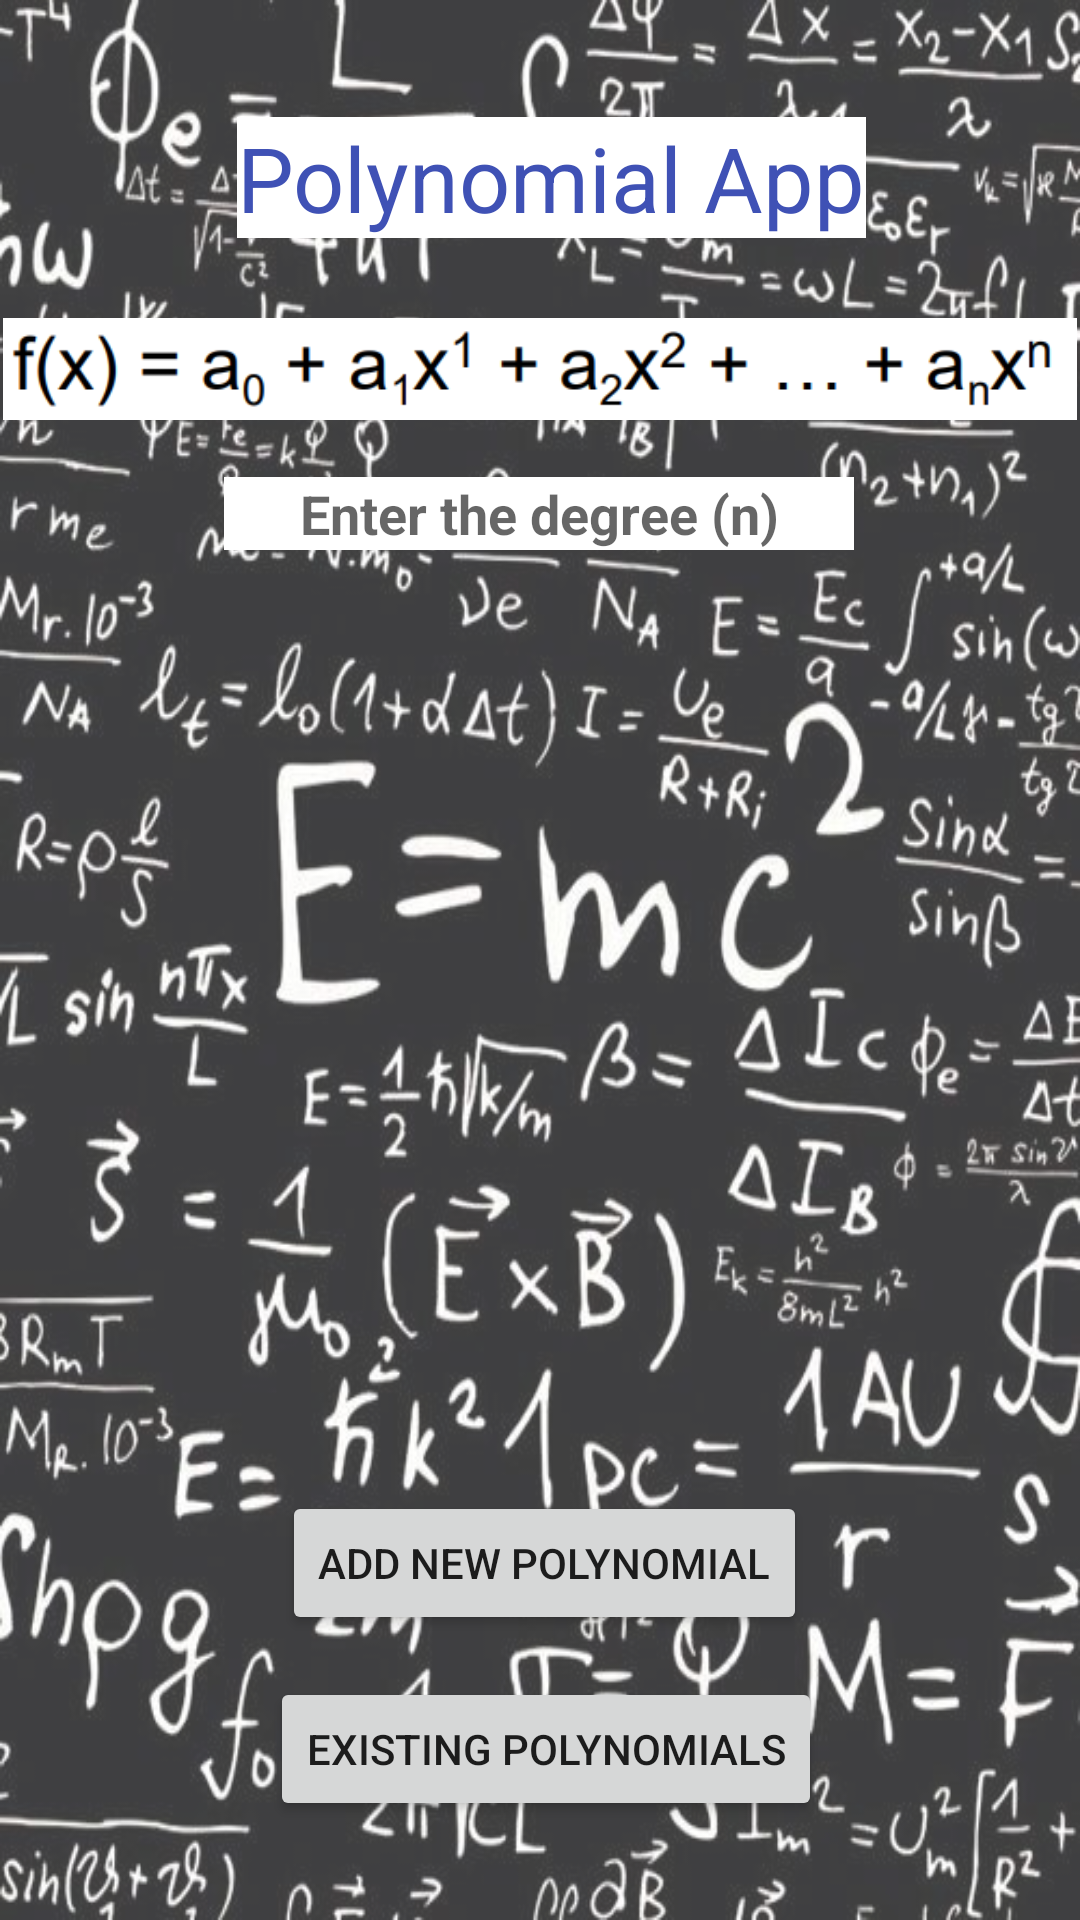

Layout XML and referenced resources for this Android screen:
<!-- AndroidManifest.xml: application theme Theme.Polynomial -->
<!-- res/layout/activity_main.xml -->
<?xml version="1.0" encoding="utf-8"?>
<androidx.constraintlayout.widget.ConstraintLayout xmlns:android="http://schemas.android.com/apk/res/android"
    xmlns:app="http://schemas.android.com/apk/res-auto"
    xmlns:tools="http://schemas.android.com/tools"
    android:layout_width="match_parent"
    android:layout_height="match_parent"
    tools:context=".MainActivity"
    android:background="@drawable/background">

    <TextView
        android:id="@+id/textView"
        android:layout_width="wrap_content"
        android:layout_height="wrap_content"
        android:layout_marginTop="39dp"
        android:text="Polynomial App"
        android:textColor="#3F51B5"
        android:textSize="30sp"
        app:layout_constraintHorizontal_bias="0.525"
        app:layout_constraintLeft_toLeftOf="parent"
        app:layout_constraintRight_toRightOf="parent"
        app:layout_constraintTop_toTopOf="parent"
        android:background="@color/white"/>

    <Button
        android:id="@+id/newPol"
        android:layout_width="wrap_content"
        android:layout_height="wrap_content"
        android:layout_marginStart="4dp"
        android:layout_marginTop="24dp"
        android:onClick="addNewPol"
        android:text="Add New Polynomial"
        app:layout_constraintStart_toStartOf="@+id/existPol"
        app:layout_constraintTop_toBottomOf="@+id/polsList"
        tools:ignore="MissingConstraints" />

    <Button
        android:id="@+id/existPol"
        android:layout_width="wrap_content"
        android:layout_height="wrap_content"
        android:layout_marginBottom="33dp"
        android:onClick="gotoExistPols"
        android:text="Existing Polynomials"
        app:layout_constraintBottom_toBottomOf="parent"
        app:layout_constraintEnd_toEndOf="parent"
        app:layout_constraintHorizontal_bias="0.512"
        app:layout_constraintStart_toStartOf="parent"
        app:layout_constraintTop_toBottomOf="@+id/newPol"
        app:layout_constraintVertical_bias="1.0"
        tools:ignore="MissingConstraints" />

    <EditText
        android:gravity="center"
        android:id="@+id/title1"
        android:layout_width="wrap_content"
        android:layout_height="wrap_content"
        android:layout_marginEnd="4dp"
        android:layout_marginBottom="10dp"
        android:autoText="true"
        android:ems="10"
        android:hint="@string/hint1"
        android:inputType="numberSigned"
        android:onClick="degreeEntered"
        app:layout_constraintBottom_toTopOf="@+id/polsList"
        app:layout_constraintEnd_toEndOf="@+id/textView"
        app:layout_constraintTop_toBottomOf="@+id/imageView"
        tools:ignore="MissingConstraints"
        android:background="@color/white"/>

    <ListView
        android:id="@+id/polsList"
        android:layout_width="187dp"
        android:layout_height="0dp"
        android:layout_marginBottom="167dp"
        android:descendantFocusability="beforeDescendants"
        app:layout_constraintBottom_toBottomOf="parent"
        app:layout_constraintEnd_toEndOf="parent"
        app:layout_constraintStart_toStartOf="parent"
        app:layout_constraintTop_toBottomOf="@+id/title1"
        tools:ignore="MissingConstraints"
        android:background="@drawable/border"/>

    <ImageView
        android:id="@+id/imageView"
        android:layout_width="358dp"
        android:layout_height="56dp"
        android:layout_marginStart="24dp"
        android:layout_marginTop="95dp"
        android:layout_marginEnd="24dp"
        android:layout_marginBottom="8dp"
        app:layout_constraintBottom_toTopOf="@+id/title1"
        app:layout_constraintEnd_toEndOf="parent"
        app:layout_constraintStart_toStartOf="parent"
        app:layout_constraintTop_toTopOf="parent"
        app:srcCompat="@drawable/polynomial"
        tools:ignore="MissingConstraints" />

</androidx.constraintlayout.widget.ConstraintLayout>
<!-- resources referenced by this layout -->
<resources>
  <!-- drawable background: png bitmap (drawable, 371675 bytes) -->
  <!-- drawable polynomial: png bitmap (drawable, 8774 bytes) -->
  <string name="hint1"><b>Enter the degree (n)</b></string>
  <style name="Theme.Polynomial" parent="Theme.MaterialComponents.DayNight.DarkActionBar">
          
          <item name="colorPrimary">@color/purple_500</item>
          <item name="colorPrimaryVariant">@color/purple_700</item>
          <item name="colorOnPrimary">@color/white</item>
          
          <item name="colorSecondary">@color/teal_200</item>
          <item name="colorSecondaryVariant">@color/teal_700</item>
          <item name="colorOnSecondary">@color/black</item>
          
          <item name="android:statusBarColor" tools:targetApi="l">?attr/colorPrimaryVariant</item>
          
      </style>
  <!-- not gathered from this repository: default colours our renderer supplied (Android Studio template values) -->
  <color name="purple_500">#FF6200EE</color>
  <color name="purple_700">#FF3700B3</color>
  <color name="teal_200">#FF03DAC5</color>
  <color name="teal_700">#FF018786</color>
  <color name="black">#FF000000</color>
  <color name="white">#FFFFFFFF</color>
</resources>
